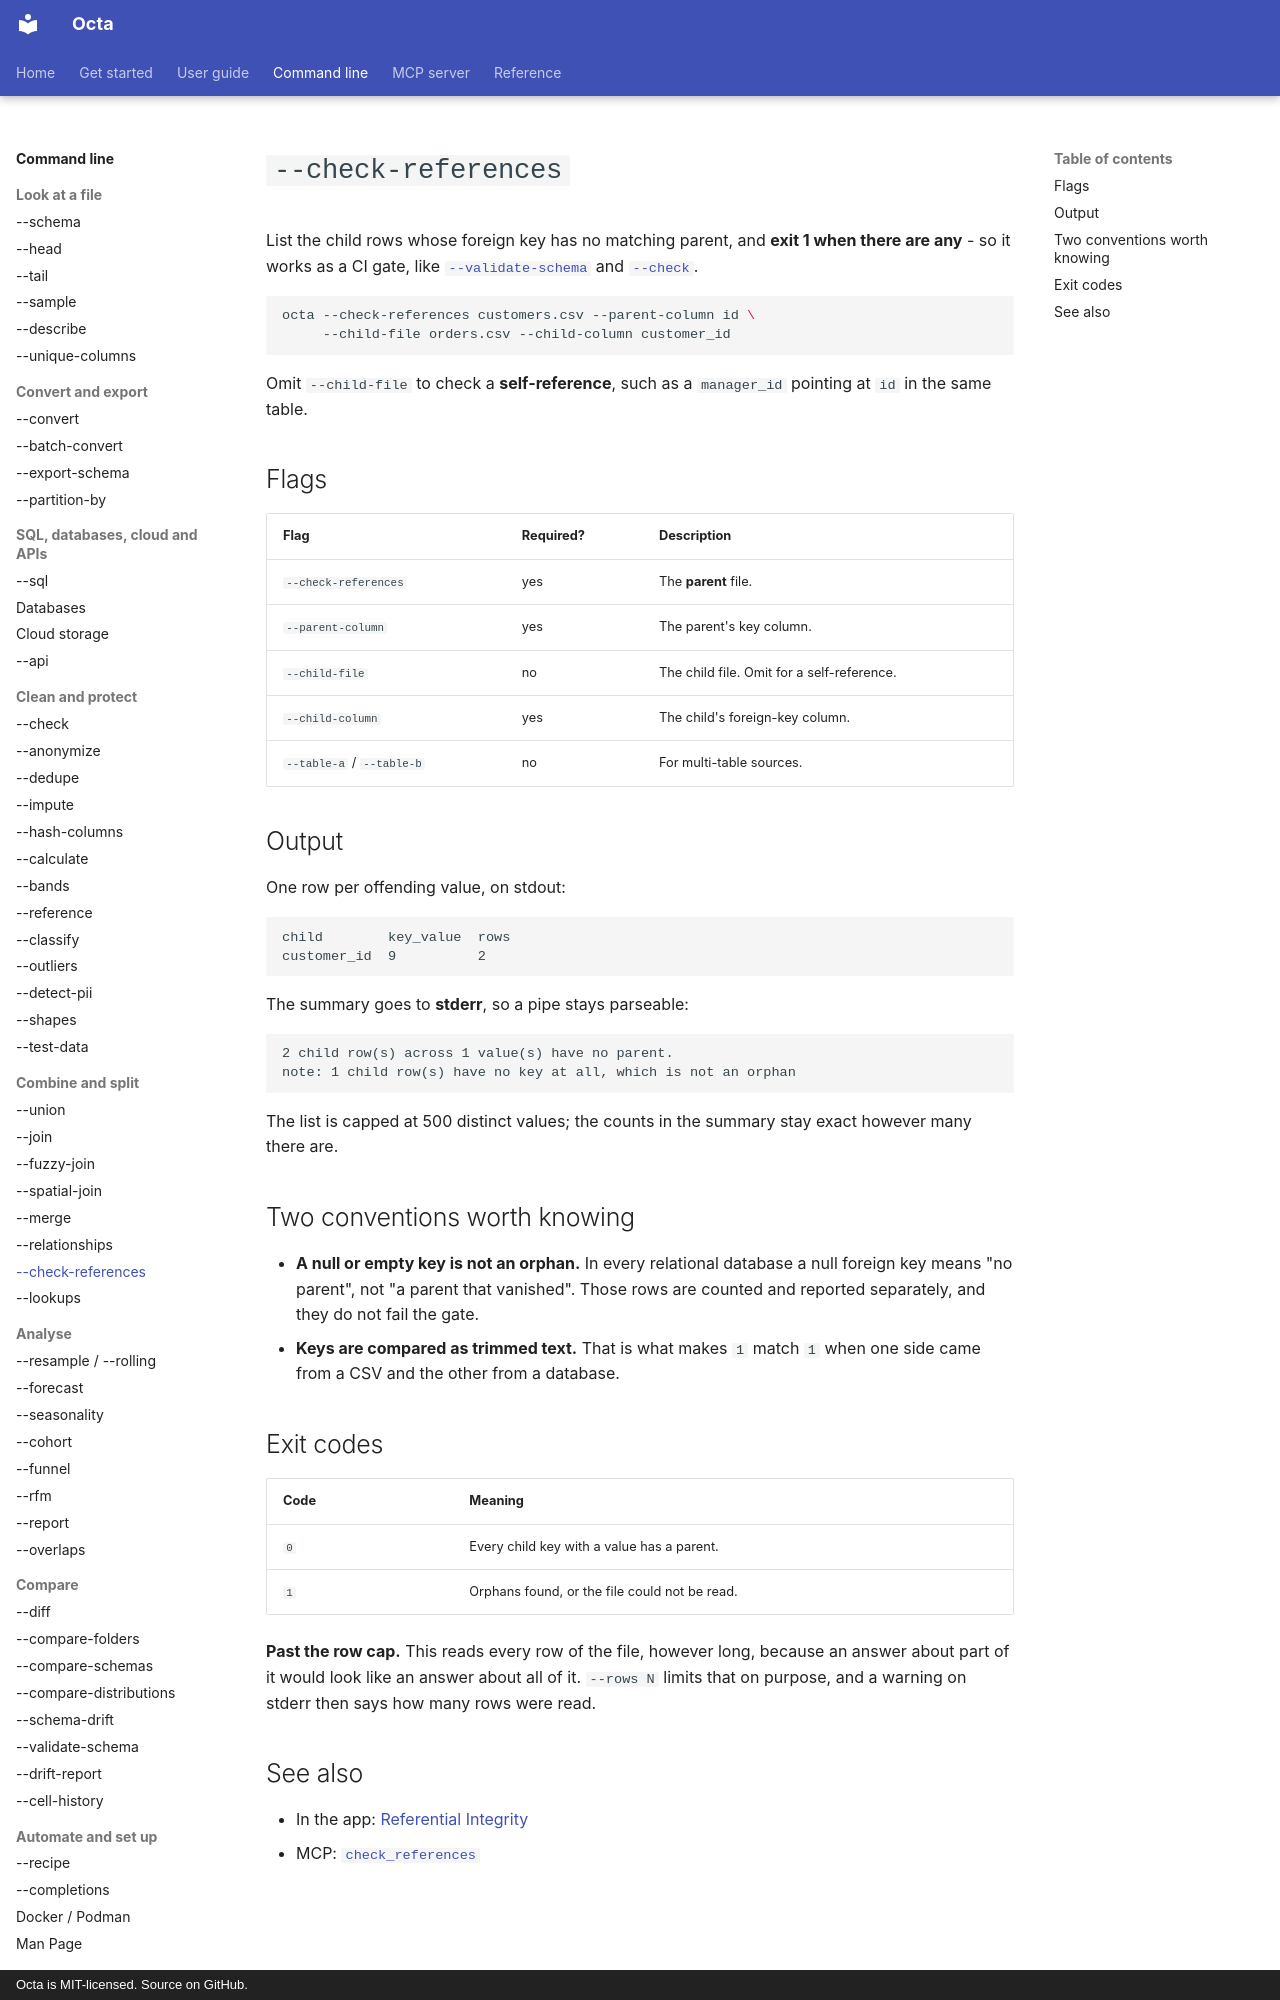

repository: thorstenfoltz/octa · page: cli/check-references/index.html · generator: mkdocs · copyright: Octa is MIT-licensed. Source on GitHub.

# `--check-references`

List the child rows whose foreign key has no matching parent, and **exit 1 when
there are any** - so it works as a CI gate, like
[`--validate-schema`](validate-schema.md) and [`--check`](check.md).

```sh
octa --check-references customers.csv --parent-column id \
     --child-file orders.csv --child-column customer_id
```

Omit `--child-file` to check a **self-reference**, such as a `manager_id`
pointing at `id` in the same table.

## Flags

| Flag                      | Required? | Description                                |
|---------------------------|-----------|--------------------------------------------|
| `--check-references`      | yes       | The **parent** file.                       |
| `--parent-column`         | yes       | The parent's key column.                   |
| `--child-file`            | no        | The child file. Omit for a self-reference. |
| `--child-column`          | yes       | The child's foreign-key column.            |
| `--table-a` / `--table-b` | no        | For multi-table sources.                   |

## Output

One row per offending value, on stdout:

```text
child        key_value  rows
customer_id  9          2
```

The summary goes to **stderr**, so a pipe stays parseable:

```text
2 child row(s) across 1 value(s) have no parent.
note: 1 child row(s) have no key at all, which is not an orphan
```

The list is capped at 500 distinct values; the counts in the summary stay exact
however many there are.

## Two conventions worth knowing

- **A null or empty key is not an orphan.** In every relational database a null
  foreign key means "no parent", not "a parent that vanished". Those rows are
  counted and reported separately, and they do not fail the gate.
- **Keys are compared as trimmed text.** That is what makes `1` match `1` when
  one side came from a CSV and the other from a database.

## Exit codes

| Code | Meaning                                       |
|------|-----------------------------------------------|
| `0`  | Every child key with a value has a parent.    |
| `1`  | Orphans found, or the file could not be read. |

**Past the row cap.** This reads every row of the file, however long, because an
answer about part of it would look like an answer about all of it. `--rows N`
limits that on purpose, and a warning on stderr then says how many rows were read.
